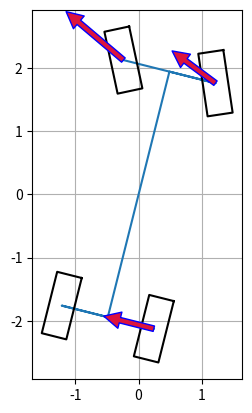

Here is the Python script that generated this plot:
import numpy as np
from scipy.optimize import root
import matplotlib.pyplot as plt
from typing import Any

class Vehicle:
    def __init__(
        self,
        track_back_m: float = 1.5,
        track_front_m: float = 1.5,
        cg_to_front_m: float = 2.0,
        cg_to_back_m: float = 2.0,
        mass_kg: float = 1000,
        yaw_inertia_multiplier: float = 1.0,
        steer_ratio: float = 1.0,
        toe_front_deg: float = 0.0,
        toe_back_deg:  float = 0.0,
        ackermann_factor: float = 1.0
        ):

        self.track_back_m = track_back_m
        self.track_front_m = track_front_m
        self.cg_to_front_m = cg_to_front_m
        self.cg_to_back_m = cg_to_back_m
        self.wheelbase_m = cg_to_front_m + cg_to_back_m
        self.mass_kg = mass_kg
        self.yaw_inertia_multiplier = yaw_inertia_multiplier
        
        self.yaw_inertia_kgm2 = self.calculate_inertia(
            track_front_m,
            track_back_m,
            self.wheelbase_m,
            mass_kg,
            yaw_inertia_multiplier)
        
        self.steer_ratio = steer_ratio
        self.toe_front_deg = toe_front_deg
        self.toe_front_rad = np.deg2rad(toe_front_deg)
        self.toe_back_deg = toe_back_deg
        self.toe_back_rad = np.deg2rad(toe_back_deg)
        self.ackermann_factor = ackermann_factor

    def calculate_inertia(
        self,
        track_front_m: float,
        track_back_m: float,
        wheelbase_m: float,
        mass_kg: float,
        yaw_inertia_multiplier: float
        ) -> np.floating[Any]:
        '''
        Yaw inertia is calculated based on the moment of inertia of a rectangle
        with the previously informed dimensions
        '''
        track_mean_m = np.mean([track_front_m, track_back_m])
        yaw_inertia_kgm2 = 1/12*mass_kg*(track_mean_m**2 + wheelbase_m**2)
        yaw_inertia_kgm2 = yaw_inertia_multiplier*yaw_inertia_kgm2

        return yaw_inertia_kgm2

class Tire:
    def __init__(
        self,
        cornering_stiffness_NperRad: int = 30000,
        relaxation_length_m: int = 5
        ):
        self.cornering_stiffness_NperRad = cornering_stiffness_NperRad
        self.relaxation_length_m = relaxation_length_m

class Simulation:
    '''
    Subscript reference:
    _br = _back_right
    _bl = _back_left
    _fr = _front_right
    _fl = _front_left
    '''
    def __init__(
        self,
        car: Vehicle,
        tire_front: Tire,
        tire_rear: Tire
    ):
        self.car = car
        self.tire_front = tire_front
        self.tire_rear = tire_rear
        
        # Initialization of vehicle state variables
        self.velocity_kph = 0
        self.velocity_mps = 0
        self.steer_before_rack_deg = 0
        self.steer_before_rack_rad = 0
        self.steer_after_rack_deg = 0
        self.steer_after_rack_rad = 0
        self.path_radius_m = 0
        self.side_slip_rad = 0
        self.side_slip_deg = 0
        self.accel_cent_mps2 = 0

        # Initialization of wheel/tire angles
        self.steer_fl_rad = 0
        self.steer_fr_rad = 0
        self.alpha_bl_rad = 0
        self.alpha_br_rad = 0
        self.alpha_fl_rad = 0
        self.alpha_fr_rad = 0

        # Initialization of convertion to degrees
        self.steer_fl_deg = 0
        self.steer_fr_deg = 0
        self.alpha_bl_deg = 0
        self.alpha_br_deg = 0
        self.alpha_fl_deg = 0
        self.alpha_fr_deg = 0

        # Initialization of tire forces
        self.forceX_fl_N = 0
        self.forceY_fl_N = 0
        self.forceX_fr_N = 0
        self.forceY_fr_N = 0
        self.forceX_bl_N = 0
        self.forceY_bl_N = 0
        self.forceX_br_N = 0
        self.forceY_br_N = 0

        # Initialization of resultant forces/moments
        self.force_centripetal_N = 0
        self.force_centrifugal_N = 0
        self.yaw_moment_Nm = 0

    def calc_wheel_angles(self):

        steer = self.steer_after_rack_rad
        beta = self.side_slip_rad
        T_f = self.car.track_front_m
        R = self.path_radius_m
        ack = self.car.ackermann_factor
        self.accel_cent_mps2 = self.velocity_mps**2/R
        
        # Conversion to degrees
        self.steer_after_rack_deg = np.rad2deg(self.steer_after_rack_rad)
        self.side_slip_deg = np.rad2deg(self.side_slip_rad)
        
        # Steering angle from individual wheels
        self.steer_fl_rad = np.atan2(steer, np.cos(beta) - ack*T_f/(2*R))
        self.steer_fr_rad = np.atan2(steer, np.cos(beta) + ack*T_f/(2*R))

        # Conversion to degrees
        self.steer_fl_deg = np.rad2deg(self.steer_fl_rad)
        self.steer_fr_deg = np.rad2deg(self.steer_fr_rad)
        
        b = self.car.cg_to_back_m
        toe_b = self.car.toe_back_rad

        # Influence of track width on kinematic parameters
        factor_left = np.cos(beta) - T_f/(2*R)
        factor_right = np.cos(beta) + T_f/(2*R)

        # Tire slip angles (Rear)
        self.alpha_bl_rad = \
            np.atan2(np.sin(beta) + b/R + toe_b*factor_left, factor_left)
        self.alpha_br_rad = \
            np.atan2(np.sin(beta) + b/R - toe_b*factor_right, factor_right)
        
        # Conversion to degrees
        self.alpha_bl_deg = np.rad2deg(self.alpha_bl_rad)
        self.alpha_br_deg = np.rad2deg(self.alpha_br_rad)

        a = self.car.cg_to_front_m
        d_fr = self.steer_fr_rad
        d_fl = self.steer_fl_rad
        toe_f = self.car.toe_front_rad

        # Tire slip angles (Front)
        self.alpha_fl_rad = np.atan2(np.sin(beta) - 
                            a/R + (d_fl - toe_f)*factor_left, factor_left)
        self.alpha_fr_rad = np.atan2(np.sin(beta) - 
                            a/R + (d_fr + toe_f)*factor_right, factor_right)
        
        # Conversion to degrees
        self.alpha_fl_deg = np.rad2deg(self.alpha_fl_rad)
        self.alpha_fr_deg = np.rad2deg(self.alpha_fr_rad)

    def calc_tire_forces(self):

        Cr = self.tire_rear.cornering_stiffness_NperRad
        toe_b = self.car.toe_back_rad
        
        self.forceY_bl_N = -Cr*(self.alpha_bl_rad)*np.cos(toe_b)
        self.forceX_bl_N = -Cr*(self.alpha_bl_rad)*np.sin(toe_b)
        
        self.forceY_br_N = -Cr*(self.alpha_br_rad)*np.cos(toe_b)
        self.forceX_br_N = -Cr*(self.alpha_br_rad)*np.sin(toe_b)

        Cf = self.tire_front.cornering_stiffness_NperRad
        toe_f = self.car.toe_front_rad
        d_fl = self.steer_fl_rad
        d_fr = self.steer_fr_rad
        
        self.forceY_fl_N = -Cf*(self.alpha_fl_rad*np.cos(d_fl-toe_f))
        self.forceX_fl_N = -Cf*(self.alpha_fl_rad*np.sin(d_fl-toe_f))
        
        self.forceY_fr_N = -Cf*(self.alpha_fr_rad*np.cos(d_fr+toe_f))
        self.forceX_fr_N = -Cf*(self.alpha_fr_rad*np.sin(d_fr+toe_f))

        to_normal = lambda x,y,ang: x*np.sin(ang) + y*np.cos(ang)

        self.force_norm_fl = \
            to_normal(self.forceX_fl_N, self.forceY_fl_N, self.side_slip_rad)
        self.force_norm_fr = \
            to_normal(self.forceX_fr_N, self.forceY_fr_N, self.side_slip_rad)
        self.force_norm_bl = \
            to_normal(self.forceX_bl_N, self.forceY_bl_N, self.side_slip_rad)
        self.force_norm_br = \
            to_normal(self.forceX_br_N, self.forceY_br_N, self.side_slip_rad)
    
    def calc_yaw_moment(self):
        self.yaw_moment_Nm = \
            + self.car.cg_to_front_m*self.forceY_fl_N \
            - self.car.track_front_m/2*self.forceX_fl_N \
            + self.car.cg_to_front_m*self.forceY_fr_N \
            + self.car.track_front_m/2*self.forceX_fr_N \
            - self.car.cg_to_back_m*self.forceY_bl_N \
            - self.car.track_back_m/2*self.forceX_bl_N \
            - self.car.cg_to_back_m*self.forceY_br_N \
            + self.car.track_back_m/2*self.forceX_br_N

    def visualize_vehicle_state(self):
        
        rot_x_pts = lambda x,y,ang: x*np.cos(ang) - y*np.sin(ang)
        rot_y_pts = lambda x,y,ang: x*np.sin(ang) + y*np.cos(ang)

        local_variables = locals()
        if 'fig' not in local_variables and 'ax' not in local_variables:
            fig, ax = plt.subplots()

        a = self.car.cg_to_front_m
        b = self.car.cg_to_back_m
        wf = self.car.track_front_m
        wb = self.car.track_back_m

        body_x_for_plot = np.array([+a,+a,+a,-b,-b,-b])
        body_y_for_plot = np.array([+wf/2,-wf/2,0,0,+wb/2,-wb/2])

        vel_dir_glob_ref_rad = np.pi/2 + self.side_slip_rad

        body_x_for_plot_glob_ref = \
            rot_x_pts(body_x_for_plot,
                      body_y_for_plot,
                      vel_dir_glob_ref_rad)
        
        body_y_for_plot_glob_ref = \
            rot_y_pts(body_x_for_plot,
                      body_y_for_plot,
                      vel_dir_glob_ref_rad)

        inputs = (body_x_for_plot_glob_ref, body_y_for_plot_glob_ref)
        
        body_lines_glob_ref = ax.plot(*inputs)

        body_pts_x_m = np.array([+a,+a,-b,-b])
        body_pts_y_m = np.array([+wf/2,-wf/2,-wb/2,+wb/2])

        body_x_glob_ref = \
            rot_x_pts(body_pts_x_m,
                      body_pts_y_m,
                      vel_dir_glob_ref_rad)
        
        body_y_glob_ref = \
            rot_y_pts(body_pts_x_m,
                      body_pts_y_m,
                      vel_dir_glob_ref_rad)
        
        wheel_pts_x_m = np.array([+0.5, +0.5, -0.5, -0.5])
        wheel_pts_y_m = np.array([-0.2, +0.2, +0.2, -0.2])
        wheel_angle_rad = [self.steer_fl_rad, self.steer_fr_rad, 0, 0]

        wheel_lines = list()
        for x_shift, y_shift, ang in zip(body_pts_x_m,
                                         body_pts_y_m,
                                         wheel_angle_rad):
            
            wheel_x_car_ref = x_shift + \
                rot_x_pts(wheel_pts_x_m, wheel_pts_y_m, ang)
            wheel_y_car_ref = y_shift + \
                rot_y_pts(wheel_pts_x_m, wheel_pts_y_m, ang)
            
            wheel_x_glob_ref = \
                rot_x_pts(wheel_x_car_ref,
                          wheel_y_car_ref,
                          vel_dir_glob_ref_rad)
            wheel_y_glob_ref = \
                rot_y_pts(wheel_x_car_ref,
                          wheel_y_car_ref,
                          vel_dir_glob_ref_rad)

            inputs = (np.append(wheel_x_glob_ref, wheel_x_glob_ref[0]),
                      np.append(wheel_y_glob_ref, wheel_y_glob_ref[0]))
            
            wheel_lines.append(ax.plot(*inputs, color='black'))

        wheel_forcesX = [self.forceX_fl_N,
                         self.forceX_fr_N,
                         self.forceX_br_N,
                         self.forceX_bl_N]
        
        wheel_forcesY = [self.forceY_fl_N,
                         self.forceY_fr_N,
                         self.forceY_br_N,
                         self.forceY_bl_N]

        for forceX, forceY, locationX, locationY in zip(wheel_forcesX,
                                                        wheel_forcesY,
                                                        body_x_glob_ref,
                                                        body_y_glob_ref):
        
            forceX_glob_ref = rot_x_pts(forceX,
                                        forceY,
                                        vel_dir_glob_ref_rad)
            
            forceY_glob_ref = rot_y_pts(forceX,
                                        forceY,
                                        vel_dir_glob_ref_rad)

            ax.annotate(
                text = '', #f'{np.hypot(self.forceX_fl_N, self.forceY_fl_N)}',
                xy = (locationX + forceX_glob_ref/1000, 
                    locationY + forceY_glob_ref/1000),
                xytext = (locationX, locationY),
                arrowprops = dict(facecolor = 'crimson',
                                edgecolor = 'blue',
                                shrink = 0)
                )

        ax.set_aspect('equal')
        ax.grid(visible=True)
        fig.show()
        print()

    def find_stationary_point(self,
                              state1_name: str,
                              state1_value_SI: float,
                              state2_name: str,
                              state2_value_SI: float,
                              state3_name = None,
                              state3_initial_guess_SI = None,
                              state4_name = None,
                              state4_initial_guess_SI = None):
        
        def validate_state_input(input, valid_state_names):
            """ Validate whether 'state' has unique partial 
            match in the valid_state_input"""

            matches = [state for state in valid_state_names 
                       if state.startswith(input.lower())]
            
            if len(matches) == 0:
                raise ValueError(f"No match found for '{input}'. \
                                 Options: {valid_state_names}")
            elif len(matches) > 1:
                raise ValueError(f"Ambiguous match '{input}'. \
                                 Could be {matches}")
            
            return matches[0]
        
        def objective_function(x):

            setattr(self, states_dict[state3_name], x[0])
            setattr(self, states_dict[state4_name], x[1])

            self.calc_wheel_angles()
            self.calc_tire_forces()

            self.force_centripetal_N = \
                self.force_norm_fl + self.force_norm_fr + \
                    self.force_norm_bl + self.force_norm_br

            self.force_centrifugal_N = \
                self.car.mass_kg*self.velocity_mps**2/self.path_radius_m
            
            centrip_minus_centrif = \
                self.force_centripetal_N - self.force_centrifugal_N
            
            self.calc_yaw_moment()
            
            return [centrip_minus_centrif, self.yaw_moment_Nm]
        
        valid_state_names = \
            ["velocity", "steering", "radius", "sideslip"]

        state1_name = validate_state_input(state1_name, valid_state_names)
        state2_name = validate_state_input(state2_name, valid_state_names)

        states_dict = {
                    "radius": "path_radius_m",
                    "sideslip": "side_slip_rad",
                    "velocity": "velocity_mps",
                    "steering": "steer_after_rack_rad",
                }

        setattr(self, states_dict[state1_name], state1_value_SI)
        setattr(self, states_dict[state2_name], state2_value_SI)

        initial_guesses_dict = {
            "radius": 30.0,
            "sideslip": np.deg2rad(-5),
            "velocity": 50/3.6,
            "steering": np.deg2rad(20),
        }
        
        states3and4 = [x for x in valid_state_names 
                       if x not in [state1_name, state2_name]]

        if state3_name == None:           
            state3_name = states3and4[0]
            state3_initial_guess_SI = initial_guesses_dict[state3_name]
        else:
            state3_name = validate_state_input(state3_name, 
                                               valid_state_names=states3and4)
            
        if state4_name == None:
            state4_name = states3and4[1]
            state4_initial_guess_SI = initial_guesses_dict[state4_name]
        else:
            state4_name = validate_state_input(state4_name,
                                               valid_state_names=states3and4)


        x0 = [state3_initial_guess_SI, state4_initial_guess_SI]
        
        sol = root(objective_function, x0 = x0)
        self.visualize_vehicle_state()

if __name__ == "__main__":
    car = Vehicle(cg_to_front_m=2.0, cg_to_back_m=2.0)
    tire_front = Tire(cornering_stiffness_NperRad=20000)
    tire_rear = Tire()
    simulation = Simulation(car=car,
                            tire_front=tire_front,
                            tire_rear=tire_rear)
    
    simulation.find_stationary_point(state1_name="steer",
                                     state1_value_SI=np.deg2rad(25),
                                     state2_name="vel",
                                     state2_value_SI=20/3.6)
